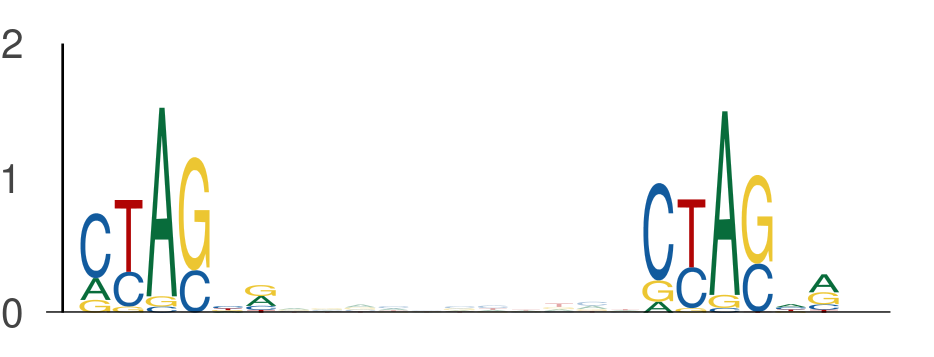

Data behind this chart, as committed beside it:
seq_index, start_position, end_position, is_reversed_complement
1955, 105, 111, 0
1955, 122, 128, 0
5974, 122, 128, 0
5974, 139, 145, 0
184, 51, 57, 0
184, 68, 74, 0
1049, 4, 10, 0
1049, 21, 27, 0
2449, 4, 10, 0
2449, 21, 27, 0
2449, 124, 130, 0
2449, 141, 147, 0
1101, 93, 99, 0
1101, 110, 116, 0
78, 27, 33, 0
78, 44, 50, 0
484, 140, 146, 0
484, 157, 163, 0
731, 14, 20, 0
731, 31, 37, 0
3287, 90, 96, 0
3287, 107, 113, 0
1373, 122, 128, 0
1373, 139, 145, 0
1373, 50, 56, 0
1373, 67, 73, 0
2774, 19, 25, 0
2774, 36, 42, 0
5584, 10, 16, 0
5584, 27, 33, 0
5839, 73, 79, 0
5839, 90, 96, 0
157, 45, 51, 0
157, 62, 68, 0
2712, 39, 45, 0
2712, 56, 62, 0
4171, 45, 51, 0
4171, 62, 68, 0
4755, 110, 116, 0
4755, 127, 133, 0
4124, 137, 143, 0
4124, 154, 160, 0
3091, 22, 28, 0
3091, 39, 45, 0
5840, 121, 127, 0
5840, 138, 144, 0
5840, 101, 107, 0
5840, 118, 124, 0
3358, 110, 116, 0
3358, 127, 133, 0
6110, 145, 151, 0
6110, 162, 168, 0
2111, 43, 49, 0
2111, 60, 66, 0
1791, 126, 132, 0
1791, 143, 149, 0
883, 73, 79, 0
883, 90, 96, 0
2690, 124, 130, 0
2690, 141, 147, 0
... 1,142 more rows
